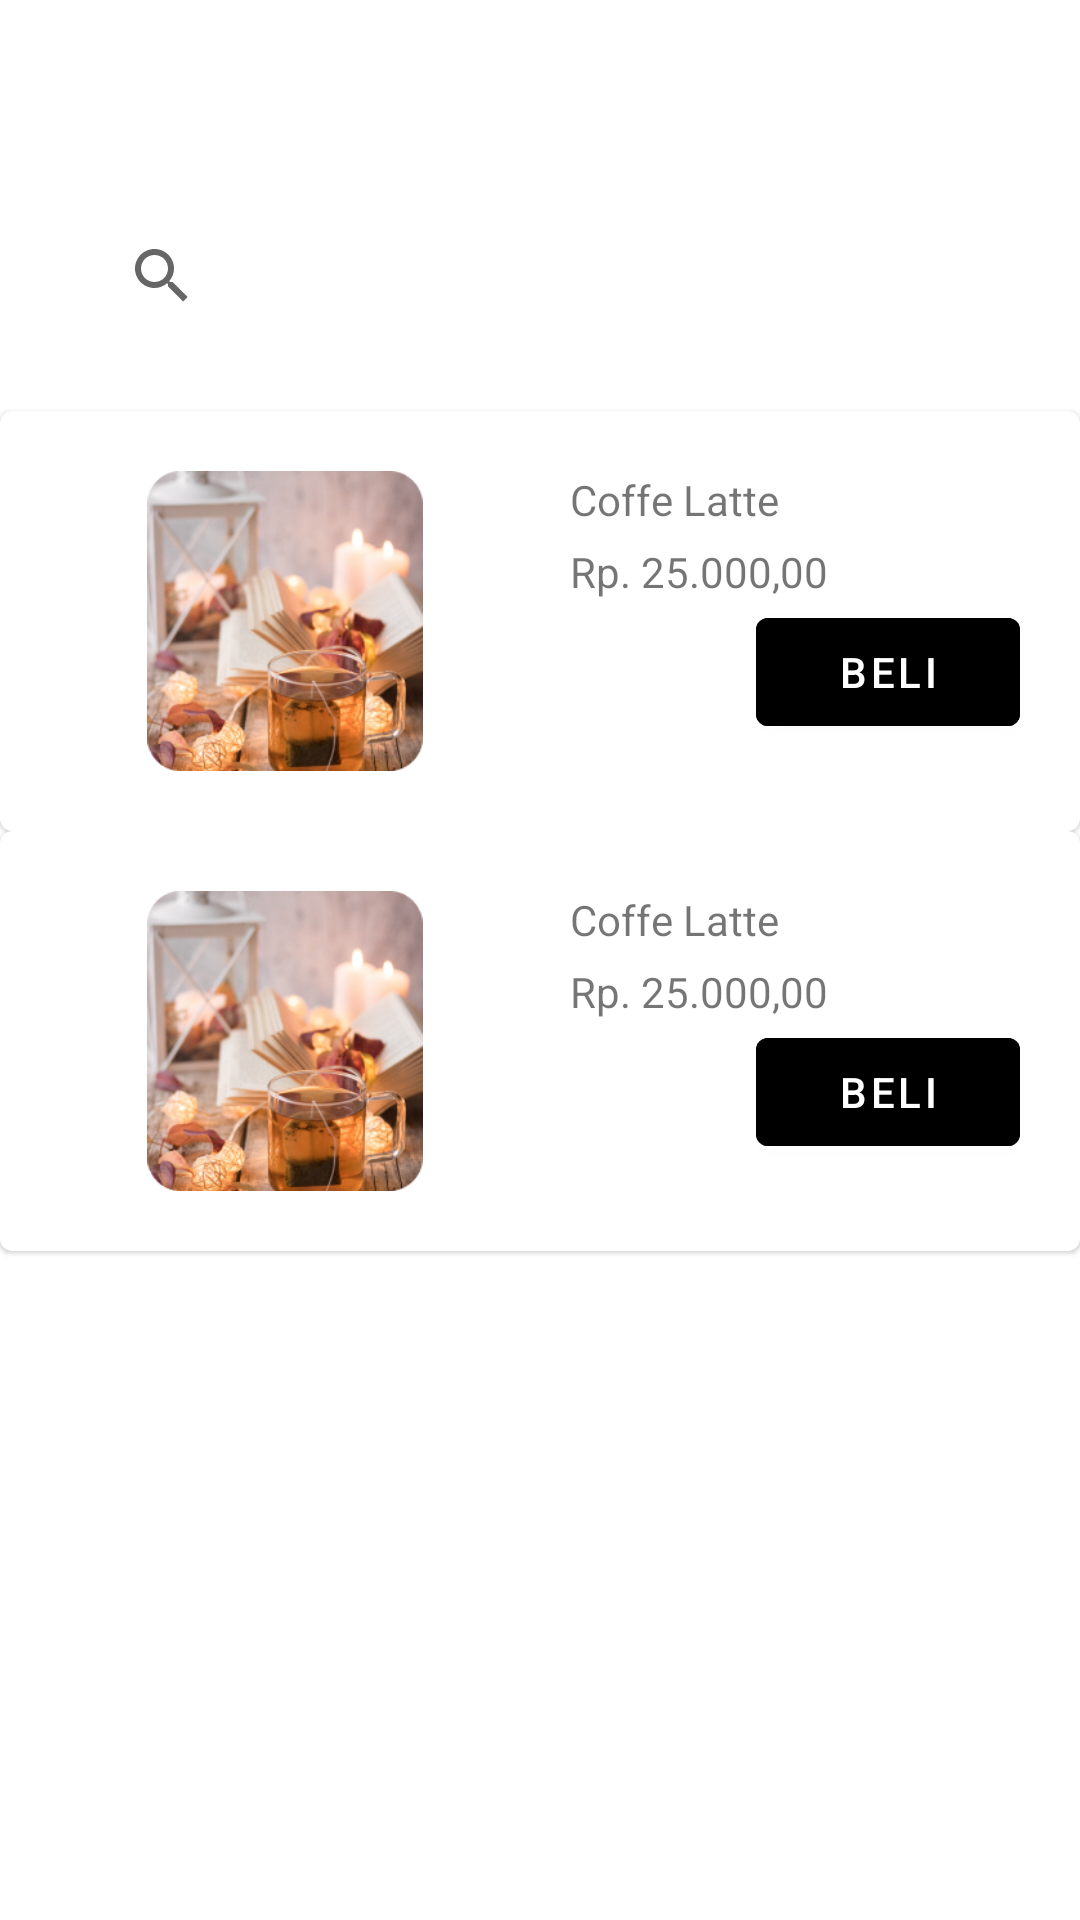

Write the Android layout XML for this screen, with the resource values it uses.
<!-- AndroidManifest.xml: application theme Theme.Tugas6 -->
<!-- res/layout/fragment_search.xml -->
<?xml version="1.0" encoding="utf-8"?>
<androidx.constraintlayout.widget.ConstraintLayout xmlns:android="http://schemas.android.com/apk/res/android"
    xmlns:app="http://schemas.android.com/apk/res-auto"
    xmlns:tools="http://schemas.android.com/tools"
    android:layout_width="match_parent"
    android:layout_height="match_parent"
    tools:context=".ui.search.SearchFragment">

    <TextView
        android:id="@+id/text_search"
        android:layout_width="match_parent"
        android:layout_height="wrap_content"
        android:layout_marginStart="20dp"
        android:layout_marginTop="20dp"
        android:layout_marginEnd="20dp"
        android:textSize="20sp"
        tools:text="Search Coffee"
        android:textStyle="bold"
        app:layout_constraintEnd_toEndOf="parent"
        app:layout_constraintStart_toStartOf="parent"
        app:layout_constraintTop_toTopOf="parent" />

    <com.google.android.material.textfield.TextInputLayout
        android:id="@+id/til_search"
        android:layout_width="match_parent"
        android:layout_height="wrap_content"
        android:layout_marginStart="20dp"
        android:layout_marginTop="20dp"
        android:layout_marginEnd="20dp"
        app:layout_constraintEnd_toEndOf="parent"
        app:layout_constraintStart_toStartOf="parent"
        app:layout_constraintTop_toBottomOf="@+id/text_search" >
        <androidx.appcompat.widget.SearchView
            android:layout_width="match_parent"
            android:layout_height="50dp"
            android:padding="10dp"
            android:background="@color/gray"
            android:inputType="text"
            />
    </com.google.android.material.textfield.TextInputLayout>

    <com.google.android.material.card.MaterialCardView
        android:id="@+id/mcv_1"
        android:layout_width="match_parent"
        android:layout_height="wrap_content"
        android:layout_marginTop="20dp"
        android:orientation="horizontal"
        app:layout_constraintEnd_toEndOf="parent"
        app:layout_constraintStart_toStartOf="parent"
        app:layout_constraintTop_toBottomOf="@id/til_search">

        <androidx.constraintlayout.widget.ConstraintLayout
            android:layout_width="match_parent"
            android:layout_height="wrap_content">

            <ImageView
                android:id="@+id/imageView"
                android:layout_width="150dp"
                android:layout_height="100dp"
                android:layout_margin="20dp"
                android:layout_marginStart="24dp"
                android:src="@drawable/coffe1"
                app:layout_constraintBottom_toBottomOf="parent"
                app:layout_constraintStart_toStartOf="parent"
                app:layout_constraintTop_toTopOf="parent" />

            <TextView
                android:id="@+id/textView"
                android:layout_width="wrap_content"
                android:layout_height="wrap_content"
                android:layout_marginStart="20dp"
                android:layout_marginTop="20dp"
                android:text="Coffe Latte"
                app:layout_constraintStart_toEndOf="@+id/imageView"
                app:layout_constraintTop_toTopOf="parent" />

            <TextView
                android:id="@+id/textView2"
                android:layout_width="wrap_content"
                android:layout_height="wrap_content"
                android:layout_marginStart="20dp"
                android:layout_marginTop="5dp"
                android:text="Rp. 25.000,00"
                app:layout_constraintStart_toEndOf="@+id/imageView"
                app:layout_constraintTop_toBottomOf="@+id/textView" />

            <com.google.android.material.button.MaterialButton
                android:layout_width="wrap_content"
                android:layout_height="wrap_content"
                android:backgroundTint="@color/black"
                android:layout_marginEnd="20dp"
                android:text="Beli"
                app:layout_constraintEnd_toEndOf="parent"
                app:layout_constraintTop_toBottomOf="@+id/textView2" />

        </androidx.constraintlayout.widget.ConstraintLayout>

    </com.google.android.material.card.MaterialCardView>


    <com.google.android.material.card.MaterialCardView
        android:id="@+id/mcv_2"
        android:layout_width="match_parent"
        android:layout_height="wrap_content"
        android:orientation="horizontal"
        app:layout_constraintStart_toStartOf="@+id/mcv_1"
        app:layout_constraintTop_toBottomOf="@+id/mcv_1">

        <androidx.constraintlayout.widget.ConstraintLayout
            android:layout_width="match_parent"
            android:layout_height="wrap_content">

            <ImageView
                android:id="@+id/imageView2"
                android:layout_width="150dp"
                android:layout_height="100dp"
                android:layout_margin="20dp"
                android:layout_marginStart="24dp"
                android:src="@drawable/coffe1"
                app:layout_constraintBottom_toBottomOf="parent"
                app:layout_constraintStart_toStartOf="parent"
                app:layout_constraintTop_toTopOf="parent" />

            <TextView
                android:id="@+id/textViewRP"
                android:layout_width="wrap_content"
                android:layout_height="wrap_content"
                android:layout_marginStart="20dp"
                android:layout_marginTop="20dp"
                android:text="Coffe Latte"
                app:layout_constraintStart_toEndOf="@+id/imageView2"
                app:layout_constraintTop_toTopOf="parent" />

            <TextView
                android:id="@+id/textView3"
                android:layout_width="wrap_content"
                android:layout_height="wrap_content"
                android:layout_marginStart="20dp"
                android:layout_marginTop="5dp"
                android:text="Rp. 25.000,00"
                app:layout_constraintStart_toEndOf="@+id/imageView2"
                app:layout_constraintTop_toBottomOf="@+id/textViewRP" />

            <com.google.android.material.button.MaterialButton
                android:layout_width="wrap_content"
                android:layout_height="wrap_content"
                android:backgroundTint="@color/black"
                android:text="Beli"
                android:layout_marginEnd="20dp"
                app:layout_constraintEnd_toEndOf="parent"
                app:layout_constraintTop_toBottomOf="@+id/textView3" />

        </androidx.constraintlayout.widget.ConstraintLayout>

    </com.google.android.material.card.MaterialCardView>

</androidx.constraintlayout.widget.ConstraintLayout>
<!-- resources referenced by this layout -->
<resources>
  <!-- drawable coffe1: png bitmap (drawable, 95110 bytes) -->
  <style name="Theme.Tugas6" parent="Theme.MaterialComponents.DayNight.DarkActionBar">
          
          <item name="colorPrimary">@color/purple_500</item>
          <item name="colorPrimaryVariant">@color/purple_700</item>
          <item name="colorOnPrimary">@color/white</item>
          
          <item name="colorSecondary">@color/teal_200</item>
          <item name="colorSecondaryVariant">@color/teal_700</item>
          <item name="colorOnSecondary">@color/black</item>
          
          <item name="android:statusBarColor">?attr/colorPrimaryVariant</item>
      </style>
  <!-- not gathered from this repository: default colours our renderer supplied (Android Studio template values) -->
  <color name="purple_500">#FF6200EE</color>
  <color name="purple_700">#FF3700B3</color>
  <color name="teal_200">#FF03DAC5</color>
  <color name="teal_700">#FF018786</color>
  <color name="black">#FF000000</color>
  <color name="white">#FFFFFFFF</color>
</resources>
